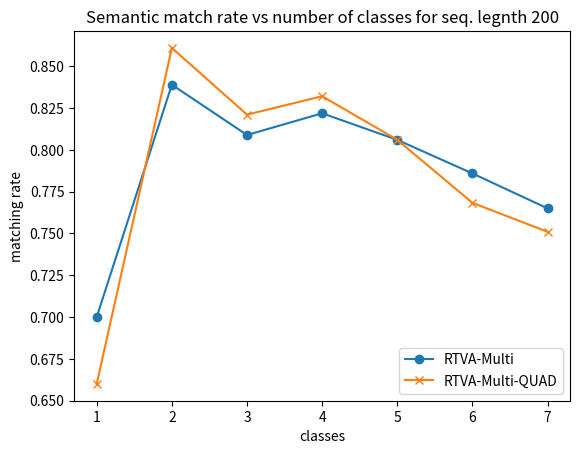
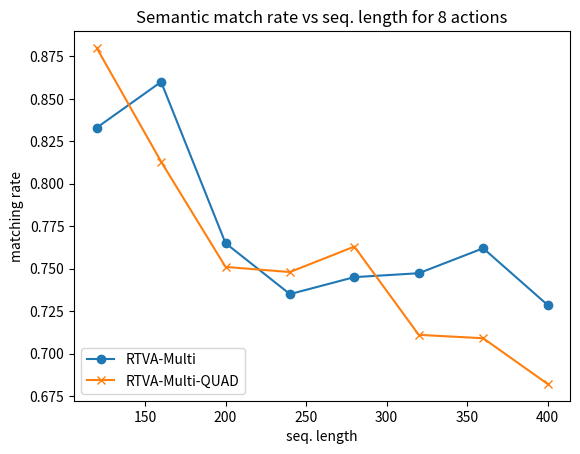

The matplotlib source for these figures, in order:
from collections import defaultdict
import numpy as np
import os
import matplotlib as mpl
mpl.use('pdf') 
import matplotlib.pyplot as plt






if __name__ == "__main__":



    fs = 10
    
  # experiment in which the number of frames is fixed to 200, and the number of classes varies
   

    num_classes         =        [1 ,          2,          3,         4,          5,            6,          7]#,       8]
    match_rate_linear     =        [.7,        .839,       .8089,      .8219,     .806,         .7859,      .765]#,      .765] #todo full full linear
    match_rate_quad     =    [.66,       .861,      .8211,       .8321,     .806,         .7683,      .751]#,      .597] #todo full full full


    plt.figure(dpi=250)
    plt.plot(num_classes, match_rate_linear, marker='o', label='RTVA-Multi')
    plt.plot(num_classes, match_rate_quad, marker='x', label='RTVA-Multi-QUAD')
    #plt.xlim(1,220)
    plt.xlabel('classes', fontsize=fs)
    plt.ylabel('matching rate', fontsize=fs)
    plt.title('Semantic match rate vs number of classes for seq. legnth 200')
    plt.legend(loc='lower right')
    plt.savefig('match_rate_varynumclasses_complexity.png')

    # exps/recurrent_proxrefined_unlimited2/checkpoint_0700.pth.tar
    #number of classes is 8, varying the sequence length
    seq_len =            [120,       160,       200,       240,       280,       320,     360,      400]
    match_rate_linear =    [.833,    .86,        .765,       .735,      .745,     .7473,    .762,     .7286] # full full inear
    match_rate_quad =      [.880,    .813,       .751,       .748,      .763,      .711,     .709,     .6821] #full full full
    



    plt.figure(dpi=250)
    plt.plot(seq_len, match_rate_linear, marker='o', label='RTVA-Multi')
    plt.plot(seq_len, match_rate_quad, marker='x', label='RTVA-Multi-QUAD')
    # plt.xlim(60,220)
    plt.xlabel('seq. length', fontsize=fs)
    plt.ylabel('matching rate', fontsize=fs)
    plt.title('Semantic match rate vs seq. length for 8 actions')
    plt.legend(loc='lower left')
    plt.savefig('match_rate_varyseqlength_complexity.png')


    